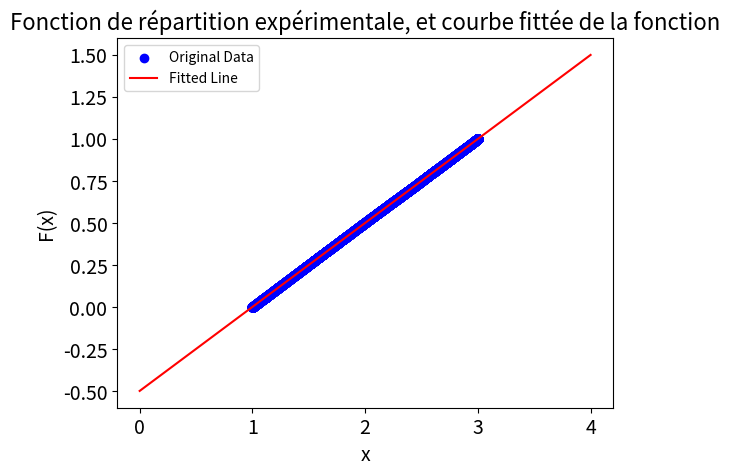

The matplotlib source for this figure:
###Retrouver les paramètres de la loi uniforme à partir de la fonction cumulée

import numpy as np
from scipy.optimize import curve_fit
import matplotlib.pyplot as plt
import matplotlib as mpl
import numpy.random as rd

N=100000
#Définition des paramètres de la loi uniforme visée
aLoi=1
bLoi=3

### On calcule N variables aléatoires uniformes sur [a,b]
y = np.zeros(N)
for i in range(N):
    u = rd.random()
    y[i]= aLoi + u*(bLoi-aLoi)

#La fonction cumulée
ySort = np.sort(y)
F = np.arange(1, N+1) / N  #pas de valeur 1/N car on a c'est les valeurs discrètes possibles de F(x). F[i] vaut F(ySort[i])

# Definition de la fonction linéaire
def lineaire(t, x, y):
    return x + t*y

# Fitting de la courbe de F selon une loi linéaire
popt, pcov = curve_fit(lineaire, ySort, F)
x = popt[0]
y = popt[1]
aFit = -x/y        #On peut directement relier x et y aux valeurs de la loi uniforme en explicitant l'intégrale F(t) en fonction de a et b
bFit = (1-x)/y

# On définit les abscisses pour la courbe du modèle
x = np.linspace(ySort[0]-1, ySort[N-1]+1,N)

# Représentation des data originelles et de la courbe fittée
fig, ax = plt.subplots()  
ax.scatter(ySort, F, label='Original Data', color='blue')
ax.plot(x, lineaire(x, *popt), label='Fitted Line', color='red')
plt.legend()
ax.set_title("Fonction de répartition expérimentale, et courbe fittée de la fonction", fontsize=16)
ax.set_xlabel("x", fontsize=14)
ax.set_ylabel("F(x)", fontsize=14)
mpl.rcParams['axes.labelsize']=14
mpl.rcParams['legend.fontsize']=14
mpl.rcParams['axes.titlesize']=14
mpl.rcParams['figure.figsize']=(12,12)
plt.tick_params(axis='both', labelsize=14)
plt.show()

# Displaying the optimal parameters (slope and intercept)
print("Paramètres fittés (a, b):", aFit, " ", bFit, "et paramètres de la loi (aLoi, bLoi):", aLoi, " ", bLoi)
